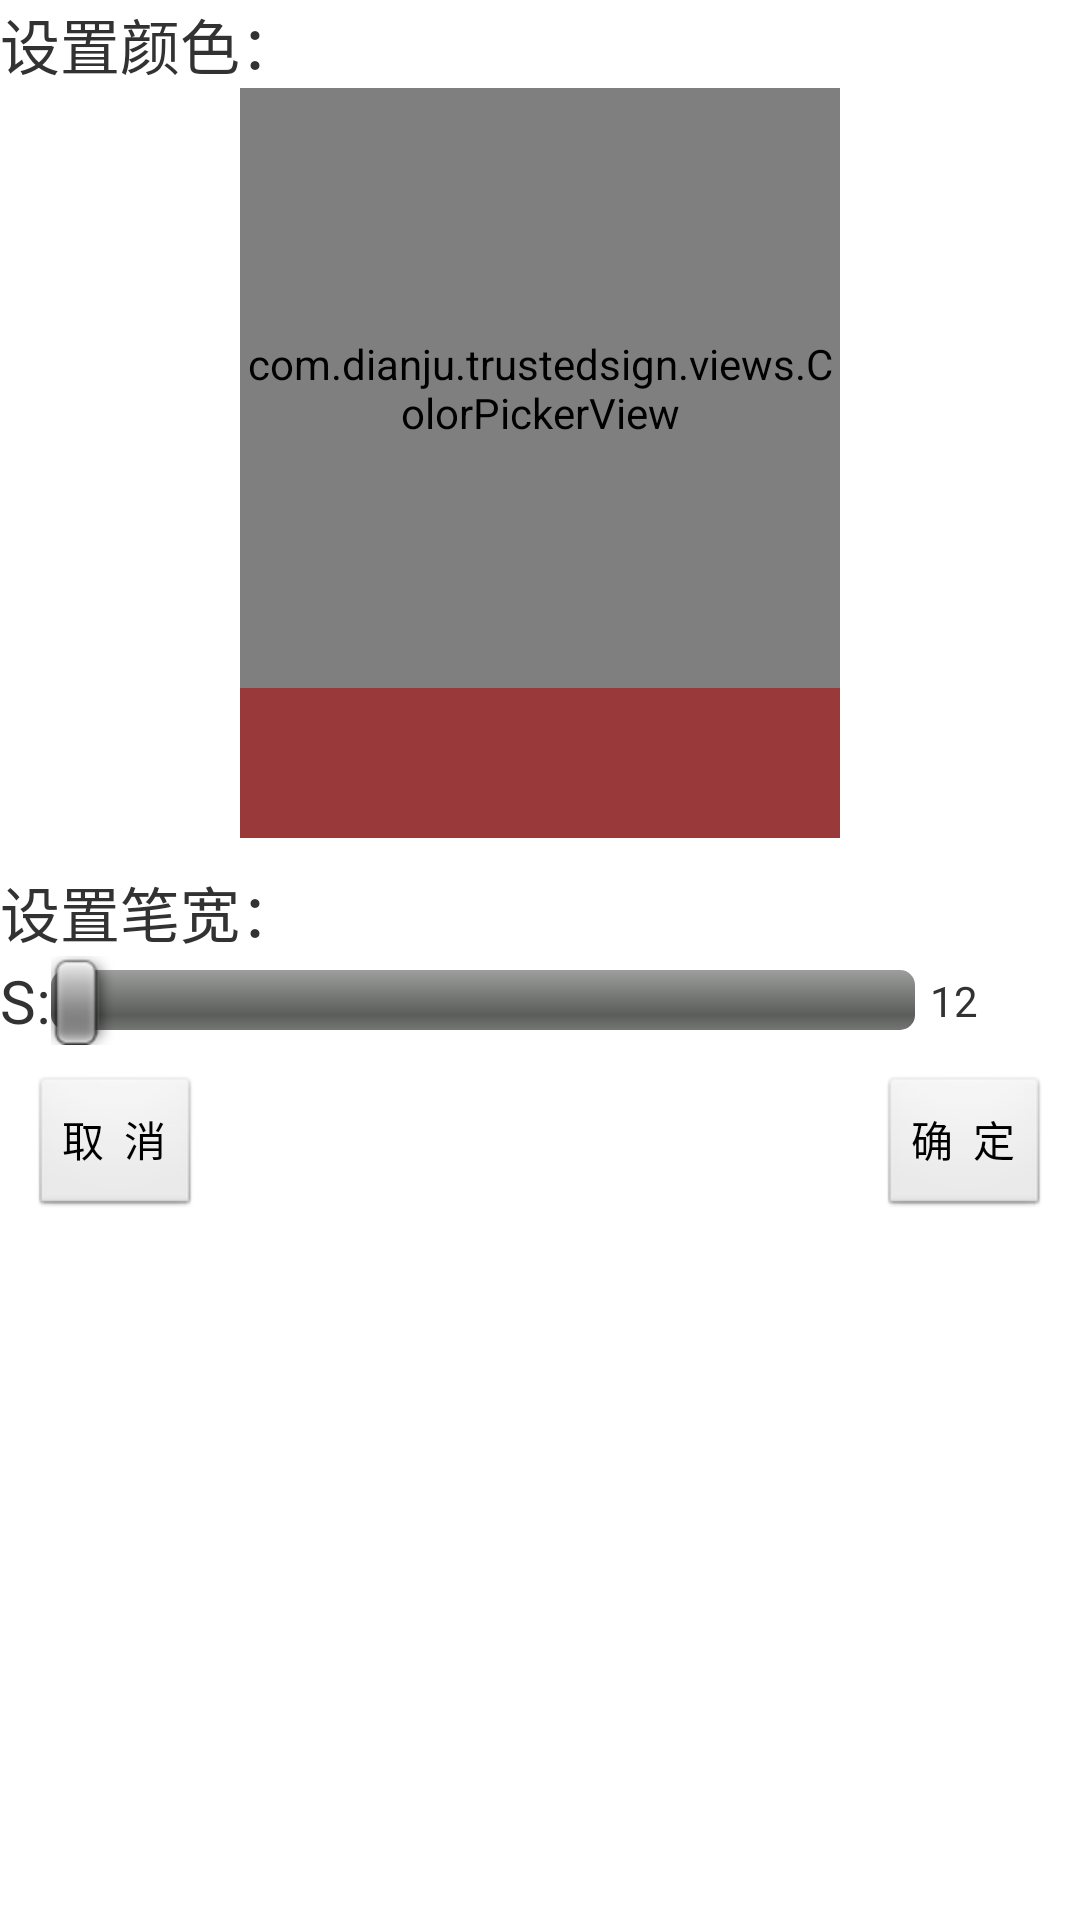

Produce the Android XML layout that renders to this screen, including the resource entries it uses.
<!-- AndroidManifest.xml: application theme AppTheme -->
<!-- res/layout/activity_attrset.xml -->
<?xml version="1.0" encoding="utf-8"?>
<LinearLayout xmlns:android="http://schemas.android.com/apk/res/android"
    android:layout_width="match_parent"
    android:layout_height="match_parent"
    android:orientation="vertical">
    <TextView android:layout_width="wrap_content"
        android:layout_height="wrap_content"
        android:text="设置颜色："
        android:textSize="20sp"/>
    <LinearLayout android:layout_width="match_parent"
        android:layout_height="wrap_content"
        android:gravity="center_horizontal"
        android:orientation="vertical">
        <com.dianju.trustedsign.views.ColorPickerView android:id="@+id/color_panel"
	        android:layout_width="200dp"
	        android:layout_height="200dp"
	        android:src="@drawable/rgb"/>
        <TextView android:id="@+id/pre_color"
            android:layout_width="200dp"
            android:layout_height="50dp"
            android:background="#993939"/>
    </LinearLayout>

    <TextView android:layout_width="wrap_content"
        android:layout_height="wrap_content"
        android:text="设置笔宽："
        android:layout_marginTop="10dp"
        android:textSize="20sp" />
	<LinearLayout android:layout_width="match_parent"
	    android:layout_height="wrap_content"
	    android:gravity="center_vertical"
	    android:orientation="horizontal">
	    <TextView android:layout_width="wrap_content"
	        android:layout_height="wrap_content"
            android:gravity="center_vertical"
            android:text="S:"
            android:textSize="20sp"/>
	    <SeekBar android:id="@+id/penWidthBar"
	        android:layout_width="match_parent"
	        android:layout_height="wrap_content"
	        android:layout_weight="1000"
	        android:max="100"/>
	    <TextView android:id="@+id/pre_penWidth"
	        android:layout_width="50dp"
	        android:layout_height="wrap_content"
	        android:layout_marginLeft="5dp"
	        android:text="12"/>
	</LinearLayout>
	
	<RelativeLayout android:layout_width="match_parent"
	    android:layout_height="wrap_content"
	    android:layout_marginTop="10dp"
	    android:paddingLeft="10dp"
	    android:paddingRight="10dp">
	    <Button android:id="@+id/btnCancel"
	        android:layout_width="wrap_content"
	        android:layout_height="wrap_content"
	        android:text="取  消"/>
	    <Button android:id="@+id/btnOK"
	        android:layout_width="wrap_content"
	        android:layout_height="wrap_content"
	        android:layout_alignParentRight="true"
	        android:text="确  定"/>
	</RelativeLayout>
</LinearLayout>
<!-- resources referenced by this layout -->
<resources>
  <style name="AppTheme" parent="AppBaseTheme">
          
      	
      </style>
  <style name="AppBaseTheme" parent="android:Theme.Light">
          
      </style>
</resources>
